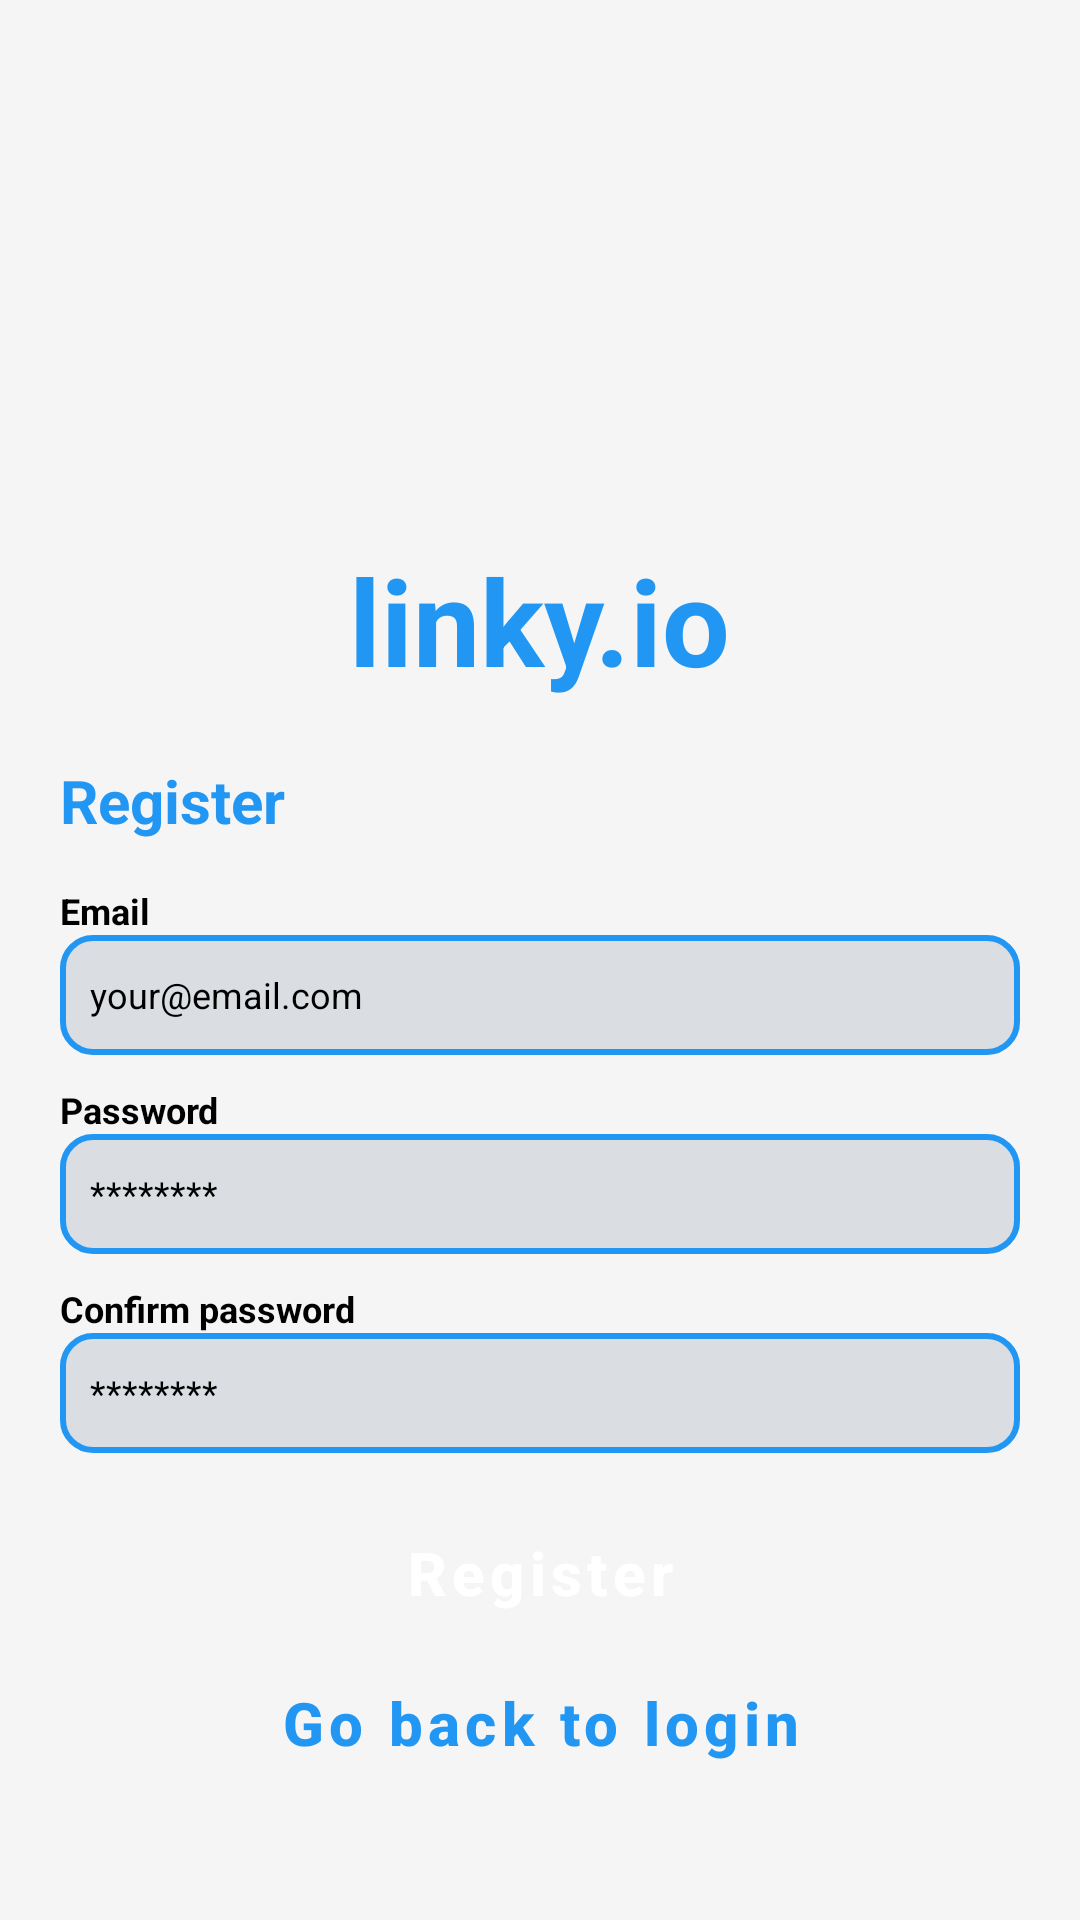

Reconstruct the res/layout file that produces this screen, plus the resources it refers to.
<!-- AndroidManifest.xml: activity theme Theme.Linky.NoActionBar -->
<!-- res/layout/fragment_register.xml -->
<?xml version="1.0" encoding="utf-8"?>
<androidx.constraintlayout.widget.ConstraintLayout xmlns:android="http://schemas.android.com/apk/res/android"
    xmlns:app="http://schemas.android.com/apk/res-auto"
    xmlns:tools="http://schemas.android.com/tools"
    android:layout_width="match_parent"
    android:layout_height="match_parent"
    android:padding="20dp"
    android:background="?colorSurface"
    tools:context=".RegisterFragment">

    <LinearLayout
        android:layout_width="0dp"
        android:layout_height="0dp"
        android:orientation="vertical"
        android:gravity="center_horizontal"
        app:layout_constraintBottom_toBottomOf="parent"
        app:layout_constraintEnd_toEndOf="parent"
        app:layout_constraintStart_toStartOf="parent"
        app:layout_constraintTop_toTopOf="parent">

        <ImageView
            android:id="@+id/logoRegister"
            android:layout_width="160dp"
            android:layout_height="160dp"
            android:src="@drawable/logo" />

        <TextView
            android:id="@+id/title"
            android:layout_width="wrap_content"
            android:layout_height="wrap_content"
            android:textSize="40sp"
            android:textStyle="bold"
            android:textColor="?colorPrimary"
            android:text="linky.io" />

        <TextView
            android:id="@+id/textView4"
            android:layout_width="match_parent"
            android:layout_height="wrap_content"
            android:textColor="?colorPrimary"
            android:textStyle="bold"
            android:textSize="20sp"
            android:layout_marginTop="20dp"
            android:text="Register" />

        <TextView
            android:id="@+id/textView2"
            android:layout_width="match_parent"
            android:layout_height="wrap_content"
            android:textColor="?colorOnPrimary"
            android:textStyle="bold"
            android:layout_marginTop="15dp"
            android:textSize="12sp"
            android:text="Email" />

        <LinearLayout
            android:layout_width="match_parent"
            android:layout_height="40dp"
            android:orientation="horizontal"
            android:paddingStart="10dp"
            android:paddingEnd="10dp"
            android:background="@drawable/auth_rounded_corners">

            <EditText
                android:id="@+id/emailRegister"
                android:layout_width="0dp"
                android:layout_height="match_parent"
                android:layout_weight="1"
                android:layout_marginEnd="15dp"
                android:background="@android:color/transparent"
                android:hint="your@email.com"
                android:textSize="12sp"
                android:textColor="?colorOnPrimary"
                android:textColorHint="?colorOnPrimary"
                android:layout_gravity="center"
                android:layout_marginVertical="4dp"
                android:ems="10"
                android:inputType="textEmailAddress" />

        </LinearLayout>


        <TextView
            android:id="@+id/textView3"
            android:layout_width="match_parent"
            android:layout_height="wrap_content"
            android:textColor="?colorOnPrimary"
            android:textStyle="bold"
            android:textSize="12sp"
            android:layout_marginTop="10dp"
            android:text="Password" />

        <LinearLayout
            android:layout_width="match_parent"
            android:layout_height="40dp"
            android:orientation="horizontal"
            android:paddingStart="10dp"
            android:paddingEnd="10dp"
            android:background="@drawable/auth_rounded_corners">

            <EditText
                android:id="@+id/passwordRegister"
                android:layout_width="0dp"
                android:layout_height="match_parent"
                android:layout_weight="1"
                android:layout_marginEnd="15dp"
                android:background="@android:color/transparent"
                android:hint="********"
                android:textSize="12sp"
                android:textColor="?colorOnPrimary"
                android:textColorHint="?colorOnPrimary"
                android:layout_gravity="center"
                android:layout_marginVertical="4dp"
                android:ems="10"
                android:inputType="textPassword" />

        </LinearLayout>

        <TextView
            android:id="@+id/textView5"
            android:layout_width="match_parent"
            android:layout_height="wrap_content"
            android:textColor="?colorOnPrimary"
            android:textStyle="bold"
            android:textSize="12sp"
            android:layout_marginTop="10dp"
            android:text="Confirm password" />

        <LinearLayout
            android:layout_width="match_parent"
            android:layout_height="40dp"
            android:orientation="horizontal"
            android:paddingStart="10dp"
            android:paddingEnd="10dp"
            android:background="@drawable/auth_rounded_corners">

            <EditText
                android:id="@+id/confirmPasswordRegister"
                android:layout_width="0dp"
                android:layout_height="match_parent"
                android:layout_weight="1"
                android:layout_marginEnd="15dp"
                android:background="@android:color/transparent"
                android:hint="********"
                android:textSize="12sp"
                android:textColor="?colorOnPrimary"
                android:textColorHint="?colorOnPrimary"
                android:layout_gravity="center"
                android:layout_marginVertical="4dp"
                android:ems="10"
                android:inputType="textPassword" />

        </LinearLayout>

        <Button
            android:id="@+id/buttonLogin"
            android:layout_width="match_parent"
            android:layout_height="40dp"
            android:background="@drawable/button_primary"
            android:padding="0dp"
            android:textSize="20sp"
            android:textStyle="bold"
            android:textAllCaps="false"
            android:textColor="#FFF"
            android:layout_marginTop="20dp"
            android:textAlignment="center"
            android:text="Register" />

        <Button
            android:id="@+id/buttonRegister"
            android:layout_width="match_parent"
            android:layout_height="40dp"
            android:background="@android:color/transparent"
            android:padding="0dp"
            android:textSize="20sp"
            android:textStyle="bold"
            android:textAllCaps="false"
            android:textColor="?colorPrimary"
            android:layout_marginTop="10dp"
            android:textAlignment="center"
            android:text="Go back to login" />


    </LinearLayout>
</androidx.constraintlayout.widget.ConstraintLayout>
<!-- resources referenced by this layout -->
<resources>
  <!-- drawable auth_rounded_corners (drawable) -->
  <?xml version="1.0" encoding="UTF-8"?>
  <shape xmlns:android="http://schemas.android.com/apk/res/android">
      <solid android:color="?colorAccent"/>
      <stroke android:width="2dp" android:color="?colorPrimary" />
      <corners android:radius="10dp"/>
  </shape>
  <style name="Theme.Linky.NoActionBar">
          <item name="windowActionBar">false</item>
          <item name="windowNoTitle">true</item>
      </style>
</resources>
